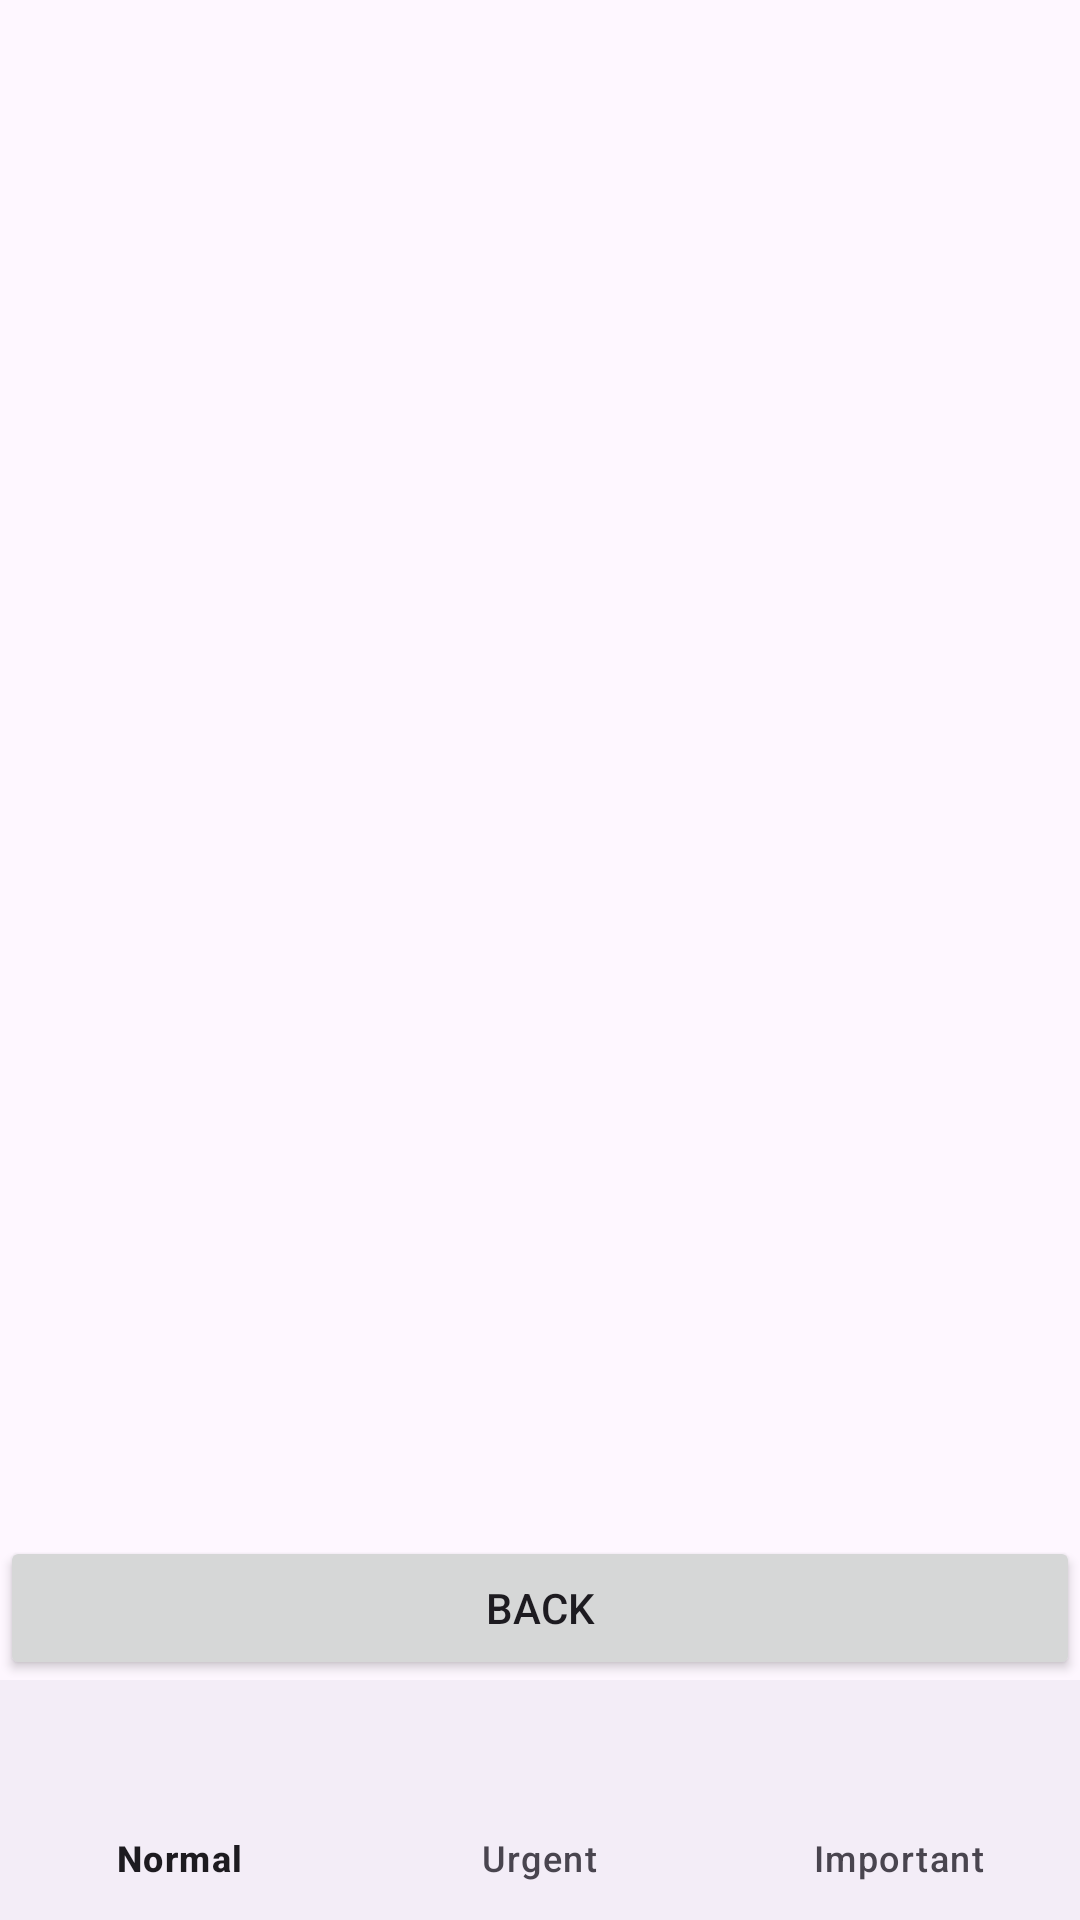

Layout XML and referenced resources for this Android screen:
<!-- AndroidManifest.xml: application theme Theme.UASPADS -->
<!-- res/layout/fragment_done.xml -->
<?xml version="1.0" encoding="utf-8"?>
<RelativeLayout
    xmlns:android="http://schemas.android.com/apk/res/android"
    xmlns:app="http://schemas.android.com/apk/res-auto"
    android:layout_width="match_parent"
    android:layout_height="match_parent">

    
    <LinearLayout
        android:id="@+id/taskButtonsLayout3"
        android:layout_width="match_parent"
        android:layout_height="wrap_content"
        android:orientation="vertical">
        
    </LinearLayout>

    
    <com.google.android.material.bottomnavigation.BottomNavigationView
        android:id="@+id/bottomNavigationView"
        android:layout_width="match_parent"
        android:layout_height="wrap_content"
        android:layout_alignParentBottom="true"
        app:menu="@menu/bottom_navigation_menu" />

    
    <Button
        android:id="@+id/backButton3"
        android:layout_width="match_parent"
        android:layout_height="wrap_content"
        android:text="Back"
        android:layout_above="@id/bottomNavigationView" />

</RelativeLayout>
<!-- resources referenced by this layout -->
<resources>
  <style name="Theme.UASPADS" parent="Base.Theme.UASPADS" />
  <style name="Base.Theme.UASPADS" parent="Theme.Material3.DayNight.NoActionBar">
          
          
      </style>
</resources>
